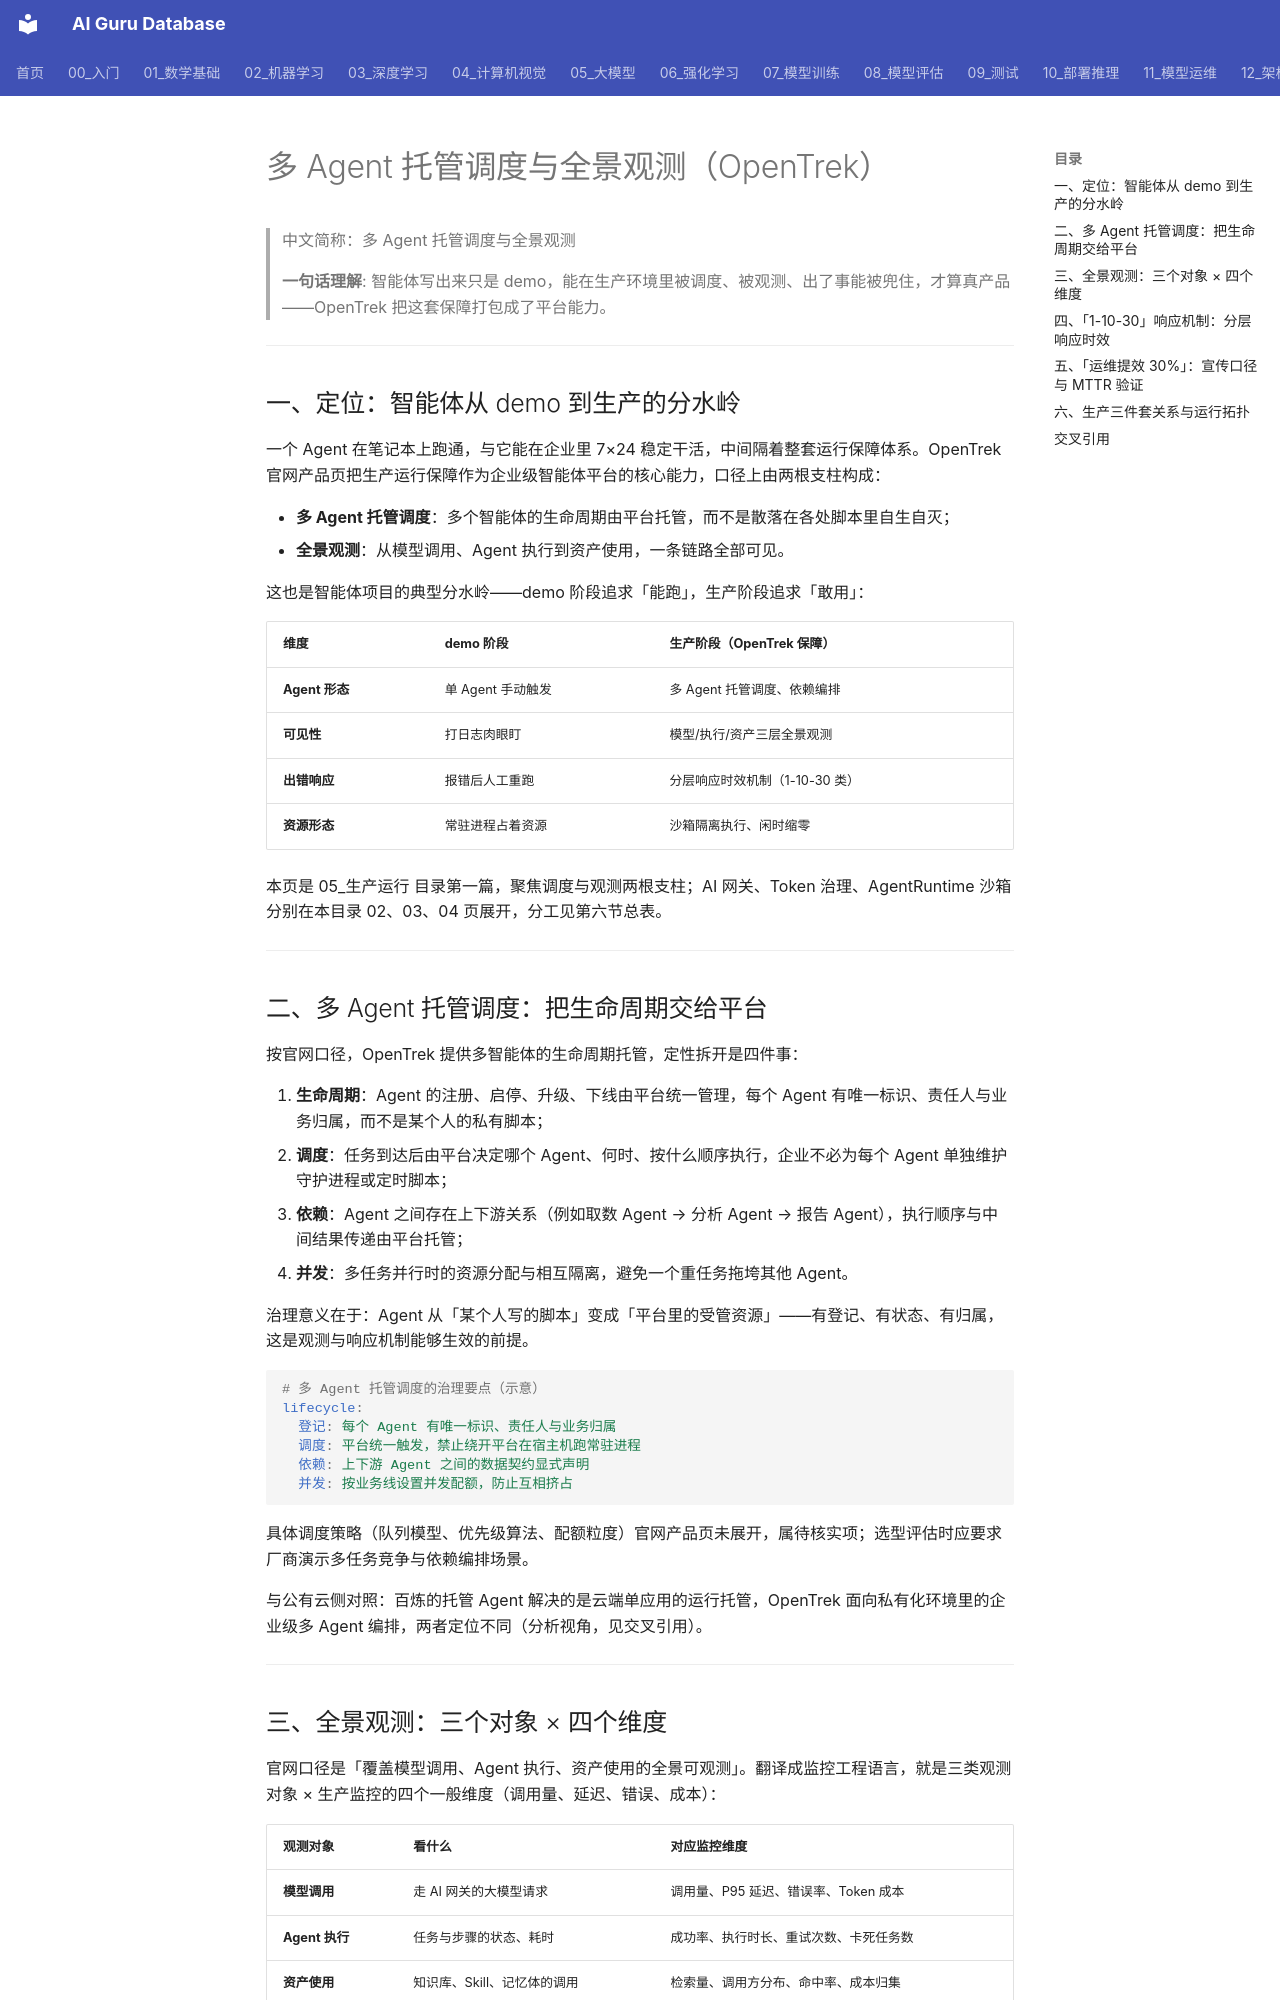

repository: ai-guru-global/ai-guru-database · page: 12_架构基建/06_云厂商/Alibaba_Cloud/产品/14_OpenTrek/05_生产运行/01_Hosted_Scheduling_Observability/index.html · generator: mkdocs

---
title: "多 Agent 托管调度与全景观测（OpenTrek）"
category: 12_架构基建/Alibaba_Cloud
tags: ["opentrek", "agent-ops", "observability", "scheduling"]
summary: "拆解 OpenTrek 生产运行保障的两大支柱——多 Agent 托管调度与全景观测，并核实「1-10-30」响应机制与「运维提效 30%」的宣传口径与验证方法。"
created: 2026-11-06
updated: 2026-11-06
tier: supporting
aliases: ["OpenTrek 生产运行", "Hosted Scheduling Observability"]
sources: ["阿里云官网产品页 https://www.aliyun.com/product/opentrek（2026-11 检索）"]
name_zh: "多 Agent 托管调度与全景观测"
---

# 多 Agent 托管调度与全景观测（OpenTrek）

> 中文简称：多 Agent 托管调度与全景观测

> **一句话理解**: 智能体写出来只是 demo，能在生产环境里被调度、被观测、出了事能被兜住，才算真产品——OpenTrek 把这套保障打包成了平台能力。

---

## 一、定位：智能体从 demo 到生产的分水岭

一个 Agent 在笔记本上跑通，与它能在企业里 7×24 稳定干活，中间隔着整套运行保障体系。OpenTrek 官网产品页把生产运行保障作为企业级智能体平台的核心能力，口径上由两根支柱构成：

- **多 Agent 托管调度**：多个智能体的生命周期由平台托管，而不是散落在各处脚本里自生自灭；
- **全景观测**：从模型调用、Agent 执行到资产使用，一条链路全部可见。

这也是智能体项目的典型分水岭——demo 阶段追求「能跑」，生产阶段追求「敢用」：

| **维度** | **demo 阶段** | **生产阶段（OpenTrek 保障）** |
|---|---|---|
| **Agent 形态** | 单 Agent 手动触发 | 多 Agent 托管调度、依赖编排 |
| **可见性** | 打日志肉眼盯 | 模型/执行/资产三层全景观测 |
| **出错响应** | 报错后人工重跑 | 分层响应时效机制（1-10-30 类） |
| **资源形态** | 常驻进程占着资源 | 沙箱隔离执行、闲时缩零 |

本页是 05_生产运行 目录第一篇，聚焦调度与观测两根支柱；AI 网关、Token 治理、AgentRuntime 沙箱分别在本目录 02、03、04 页展开，分工见第六节总表。

---

## 二、多 Agent 托管调度：把生命周期交给平台

按官网口径，OpenTrek 提供多智能体的生命周期托管，定性拆开是四件事：

1. **生命周期**：Agent 的注册、启停、升级、下线由平台统一管理，每个 Agent 有唯一标识、责任人与业务归属，而不是某个人的私有脚本；
2. **调度**：任务到达后由平台决定哪个 Agent、何时、按什么顺序执行，企业不必为每个 Agent 单独维护守护进程或定时脚本；
3. **依赖**：Agent 之间存在上下游关系（例如取数 Agent → 分析 Agent → 报告 Agent），执行顺序与中间结果传递由平台托管；
4. **并发**：多任务并行时的资源分配与相互隔离，避免一个重任务拖垮其他 Agent。

治理意义在于：Agent 从「某个人写的脚本」变成「平台里的受管资源」——有登记、有状态、有归属，这是观测与响应机制能够生效的前提。

```yaml
# 多 Agent 托管调度的治理要点（示意）
lifecycle:
  登记: 每个 Agent 有唯一标识、责任人与业务归属
  调度: 平台统一触发，禁止绕开平台在宿主机跑常驻进程
  依赖: 上下游 Agent 之间的数据契约显式声明
  并发: 按业务线设置并发配额，防止互相挤占
```

具体调度策略（队列模型、优先级算法、配额粒度）官网产品页未展开，属待核实项；选型评估时应要求厂商演示多任务竞争与依赖编排场景。

与公有云侧对照：百炼的托管 Agent 解决的是云端单应用的运行托管，OpenTrek 面向私有化环境里的企业级多 Agent 编排，两者定位不同（分析视角，见交叉引用）。

---
